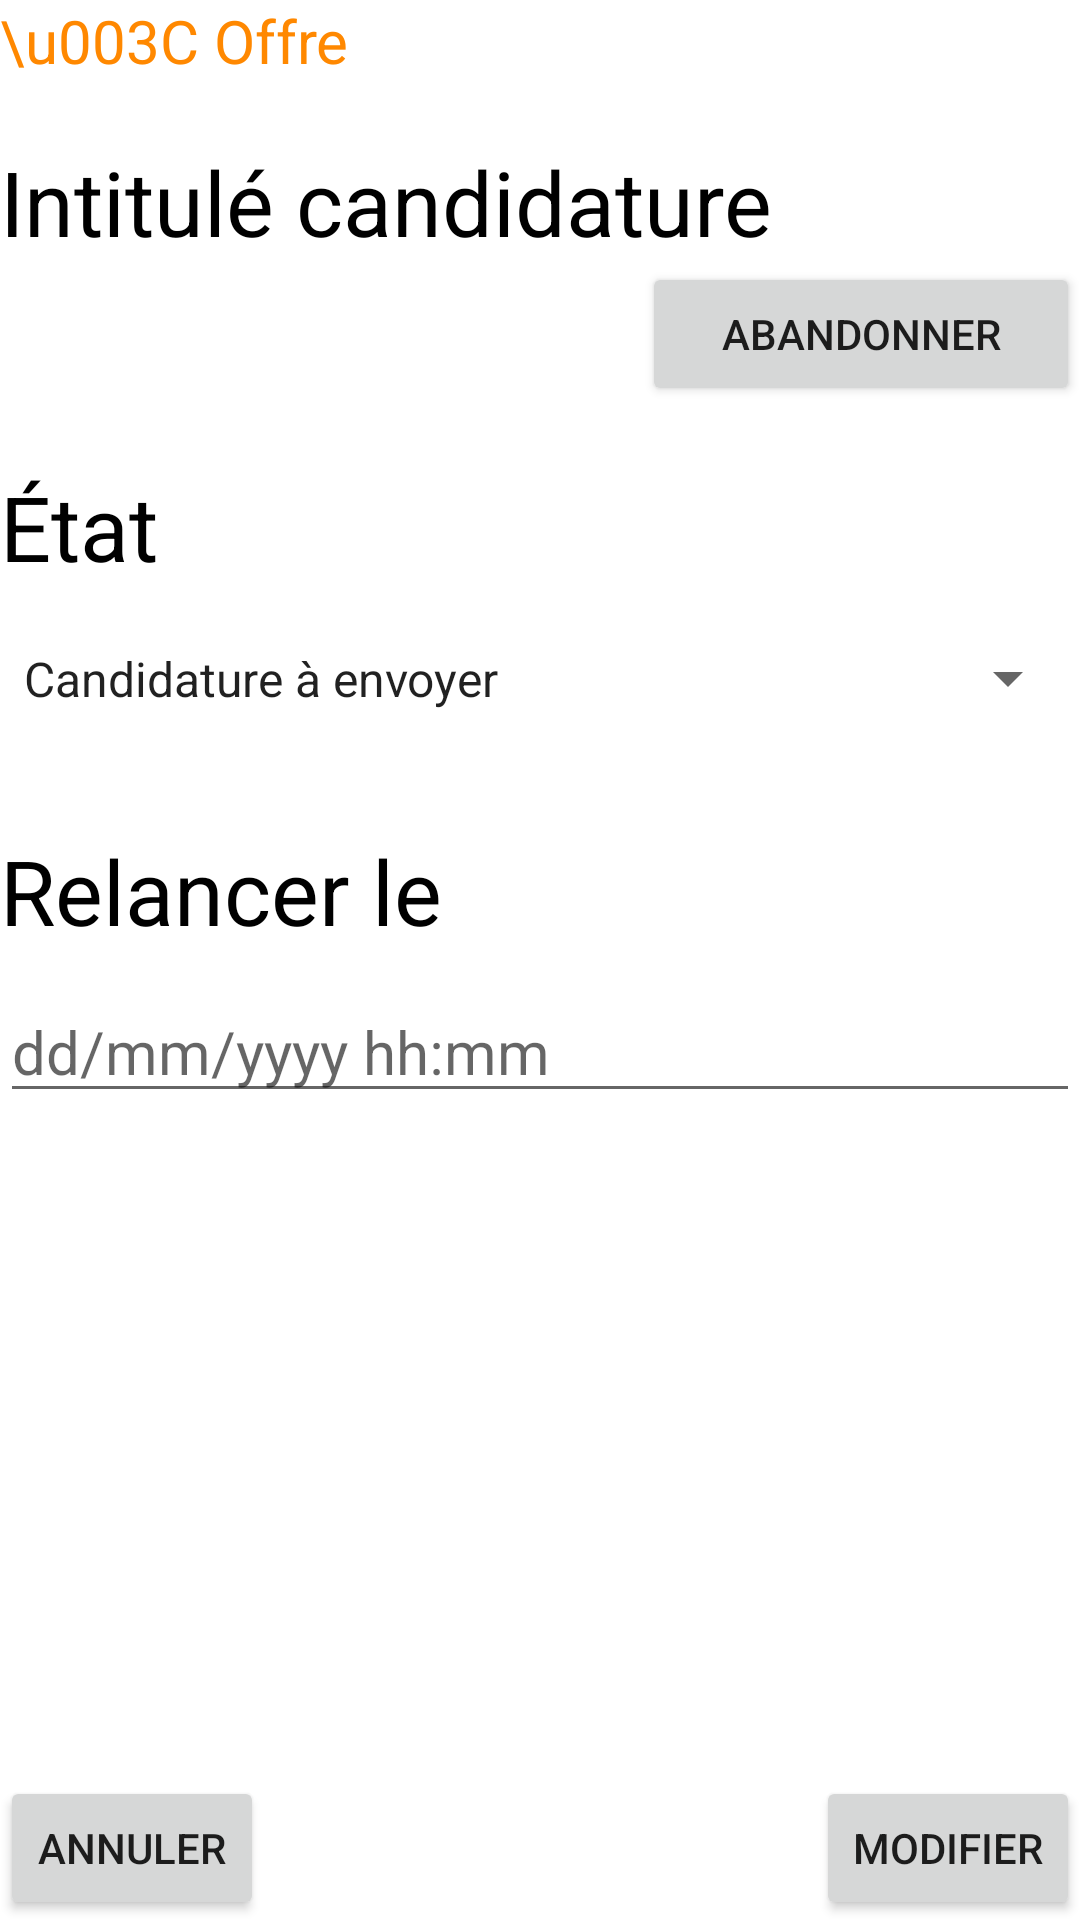

Android layout source for this screen:
<!-- AndroidManifest.xml: application theme Theme.SaeProjet -->
<!-- res/layout/activity_candidature_edit.xml -->
<?xml version="1.0" encoding="utf-8"?>
<LinearLayout xmlns:android="http://schemas.android.com/apk/res/android"
    xmlns:app="http://schemas.android.com/apk/res-auto"
    xmlns:tools="http://schemas.android.com/tools"
    android:layout_width="match_parent"
    android:layout_height="match_parent"
    tools:context=".CandidatureEditActivity"
    android:orientation="vertical">

    <TextView
        android:id="@+id/retourCandidatures"
        android:layout_width="wrap_content"
        android:layout_height="wrap_content"
        android:text="\u003C Offre"
        android:textColor="@android:color/holo_orange_dark"
        android:textSize="20sp" />

    <TextView
        android:id="@+id/intitule"
        android:layout_width="wrap_content"
        android:layout_height="wrap_content"
        android:paddingTop="20dp"
        android:text="Intitulé candidature"
        android:textColor="@color/black"
        android:textSize="30sp" />

    <Button
        android:id="@+id/abandonCandidature"
        android:layout_width="146dp"
        android:layout_height="wrap_content"
        android:layout_gravity="end"
        android:text="Abandonner" />

    <TextView
        android:layout_width="wrap_content"
        android:layout_height="wrap_content"
        android:paddingTop="20dp"
        android:text="État"
        android:textColor="@color/black"
        android:textSize="30sp" />

    <Spinner
        android:id="@+id/etatsCandidature"
        android:layout_width="match_parent"
        android:layout_height="61dp"
        android:entries="@array/etats_candidatures"/>

    <TextView
        android:layout_width="wrap_content"
        android:layout_height="wrap_content"
        android:paddingTop="20dp"
        android:text="Relancer le"
        android:textColor="@color/black"
        android:textSize="30sp" />

    <EditText
        android:id="@+id/dateAction"
        android:layout_width="match_parent"
        android:layout_height="wrap_content"
        android:hint="dd/mm/yyyy hh:mm"
        android:paddingTop="20dp"
        android:textSize="20sp"/>

    <RelativeLayout
        android:layout_width="match_parent"
        android:layout_height="wrap_content"
        android:layout_gravity="bottom">

        <Button
            android:id="@+id/annuler"
            android:layout_width="wrap_content"
            android:layout_height="wrap_content"
            android:layout_alignParentBottom="true"
            android:paddingTop="10dp"
            android:text="Annuler" />

        <Button
            android:id="@+id/valider"
            android:layout_width="wrap_content"
            android:layout_height="wrap_content"
            android:layout_alignParentRight="true"
            android:layout_alignParentBottom="true"
            android:paddingTop="10dp"
            android:text="Modifier" />
    </RelativeLayout>

</LinearLayout>
<!-- resources referenced by this layout -->
<resources>
  <string-array name="etats_candidatures">
          <item>Candidature à envoyer</item>
          <item>En attente de réponse</item>
          <item>En attente de RDV</item>
          <item>Entretien à réaliser</item>
          <item>Candidature refusée</item>
          <item>Candidature acceptée</item>
          <item>Choix définitif</item>
      </string-array>
  <color name="black">#FF000000</color>
  <style name="Theme.SaeProjet" parent="Theme.MaterialComponents.DayNight.DarkActionBar">
          
          <item name="colorPrimary">@color/purple_500</item>
          <item name="colorPrimaryVariant">@color/purple_700</item>
          <item name="colorOnPrimary">@color/white</item>
          
          <item name="colorSecondary">@color/teal_200</item>
          <item name="colorSecondaryVariant">@color/teal_700</item>
          <item name="colorOnSecondary">@color/black</item>
          
          <item name="android:statusBarColor">?attr/colorPrimaryVariant</item>
          
      </style>
  <color name="purple_700">#FF03DAC5</color>
  <color name="white">#FFFFFFFF</color>
  <color name="teal_200">#FF03DAC5</color>
  <color name="teal_700">#FF018786</color>
  <!-- not gathered from this repository: default colours our renderer supplied (Android Studio template values) -->
  <color name="purple_500">#FF6200EE</color>
</resources>
